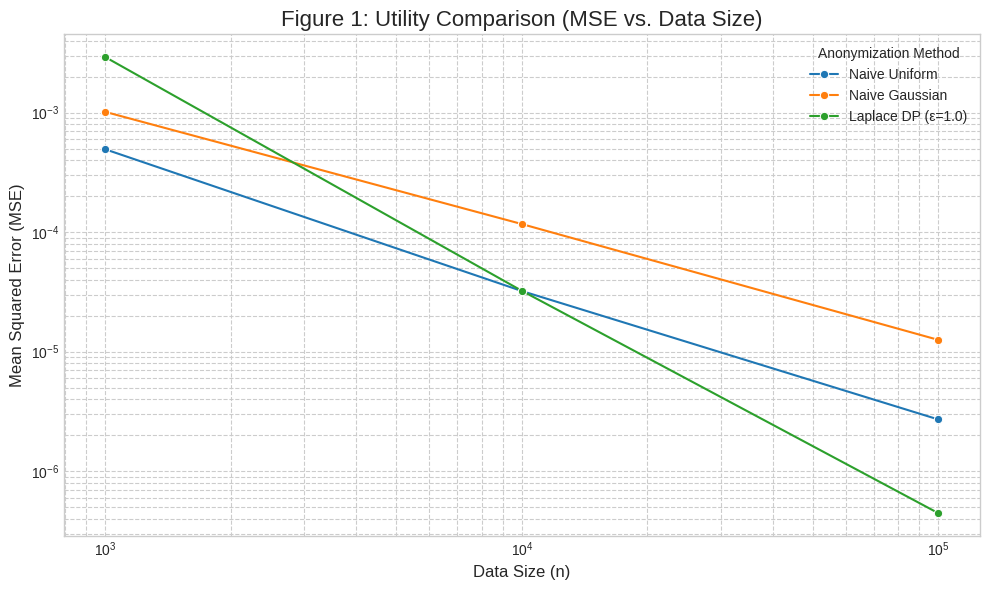
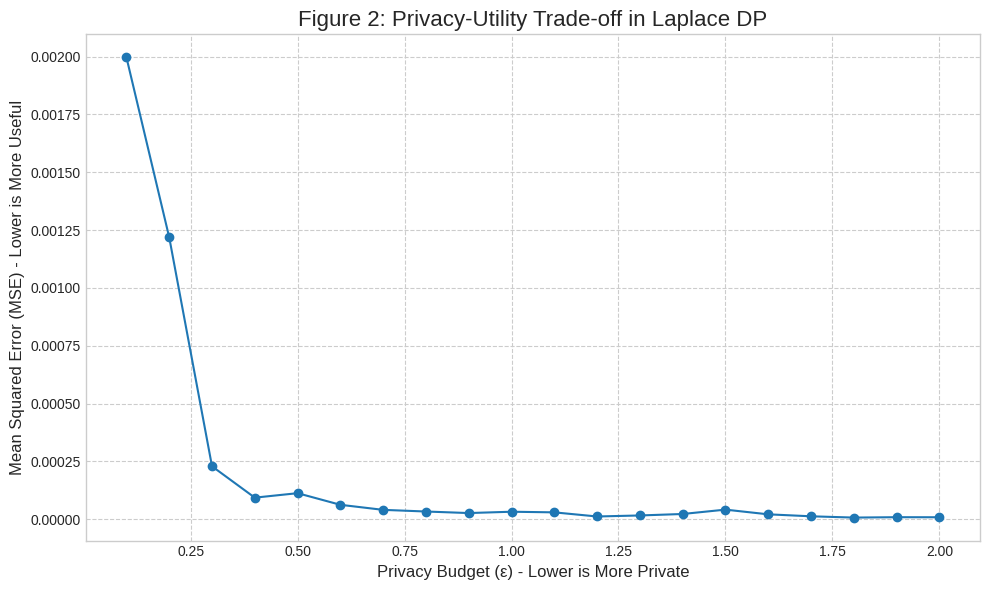
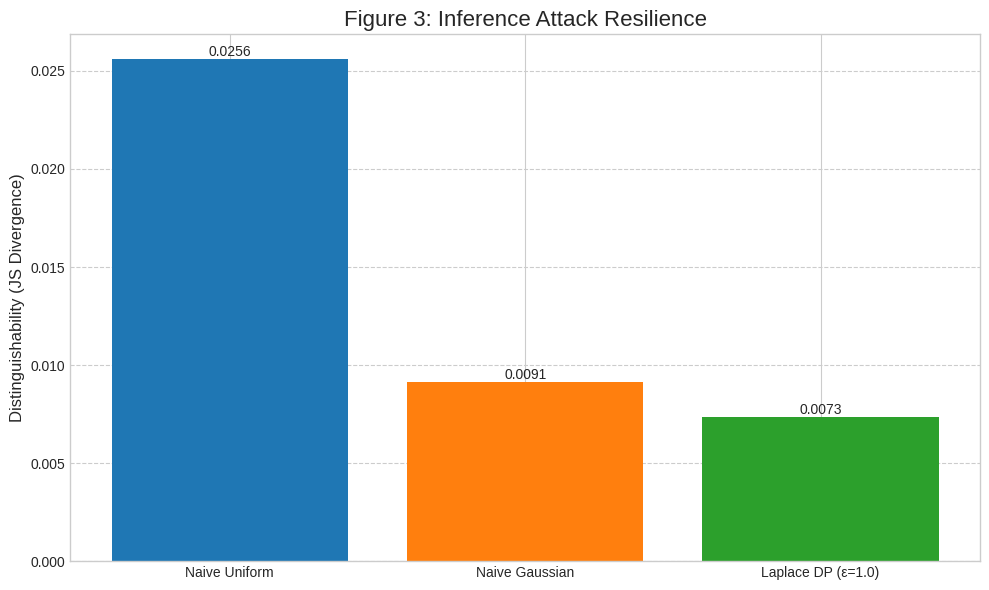

The script that saved these images, in order:
import numpy as np
import pandas as pd
import matplotlib.pyplot as plt
import seaborn as sns
import os
from scipy.spatial.distance import jensenshannon

# --- Configuration Parameters ---
DATA_SIZES = [1000, 10000, 100000]
TRUE_MEAN = 25.0
NUM_RUNS = 50
DATA_GENERATION_RANGE = [5.0, 45.0]
UNIFORM_NOISE_RANGE = [-1.0, 1.0]
GAUSSIAN_NOISE_STD_DEV = 1.0
EPSILON = 1.0

# --- Directory Setup ---
RESULTS_DIR = 'results'
if not os.path.exists(RESULTS_DIR):
    os.makedirs(RESULTS_DIR)


# --- Core Functions (generate_data, naive_*, dp_laplace_mean, calculate_mse) ---
def generate_data(size, mean):
    low, high = DATA_GENERATION_RANGE
    data = np.random.uniform(low, high, size)
    return data


def naive_uniform_mean(data):
    noisy_data = data + np.random.uniform(UNIFORM_NOISE_RANGE[0], UNIFORM_NOISE_RANGE[1], size=len(data))
    return np.mean(noisy_data)


def naive_gaussian_mean(data):
    noisy_data = data + np.random.normal(0, GAUSSIAN_NOISE_STD_DEV, size=len(data))
    return np.mean(noisy_data)


def dp_laplace_mean(data, epsilon):
    true_mean = np.mean(data)
    # Sensitivity for mean query over bounded domain [5, 45]
    sensitivity = (DATA_GENERATION_RANGE[1] - DATA_GENERATION_RANGE[0]) / len(data)
    scale = sensitivity / epsilon
    noisy_mean = true_mean + np.random.laplace(0, scale)
    return noisy_mean


def calculate_mse(true_value, noisy_values):
    return np.mean((np.array(noisy_values) - true_value) ** 2)


# --- Main Experiment Logic (run_main_experiment, run_epsilon_experiment) ---
def run_main_experiment():
    results = []
    print("Running main experiment (MSE vs. Data Size)...")
    for size in DATA_SIZES:
        print(f"  Processing data size: {size}")
        data = generate_data(size, TRUE_MEAN)
        actual_mean = np.mean(data)
        print(f"    Generated data with actual sample mean: {actual_mean:.6f}")
        data_filename = os.path.join(RESULTS_DIR, f'data_{size}.csv')
        np.savetxt(data_filename, data, delimiter=',', fmt='%1.18f')
        uniform_results, gaussian_results, dp_results = [], [], []
        for _ in range(NUM_RUNS):
            uniform_results.append(naive_uniform_mean(data))
            gaussian_results.append(naive_gaussian_mean(data))
            dp_results.append(dp_laplace_mean(data, EPSILON))
        results.append({'Data Size': size, 'Algorithm': 'Naive Uniform', 'Avg. Noisy Mean': np.mean(uniform_results),
                        'MSE': calculate_mse(actual_mean, uniform_results)})
        results.append({'Data Size': size, 'Algorithm': 'Naive Gaussian', 'Avg. Noisy Mean': np.mean(gaussian_results),
                        'MSE': calculate_mse(actual_mean, gaussian_results)})
        results.append(
            {'Data Size': size, 'Algorithm': f'Laplace DP (ε={EPSILON})', 'Avg. Noisy Mean': np.mean(dp_results),
             'MSE': calculate_mse(actual_mean, dp_results)})
    return pd.DataFrame(results)


def run_epsilon_experiment():
    print("\nRunning Epsilon vs. Utility experiment...")
    epsilon_range = np.linspace(0.1, 2.0, 20)
    mse_values = []
    data = generate_data(10000, TRUE_MEAN)
    actual_mean = np.mean(data)
    for eps in epsilon_range:
        dp_results = [dp_laplace_mean(data, eps) for _ in range(NUM_RUNS)]
        mse_values.append(calculate_mse(actual_mean, dp_results))
    return epsilon_range, mse_values


# --- NEW INFERENCE ATTACK SECTION ---

def run_inference_analysis():
    """
    Simulates a differencing attack and calculates the JS Divergence
    to quantify the distinguishability of the output distributions.
    """
    print("\nRunning Inference Attack Analysis...")
    sim_size = 1000
    sim_runs = 10000

    # Database D1 and its neighbor D2
    d1 = generate_data(sim_size, TRUE_MEAN)
    d2 = d1[:-1]

    # Get query results
    results = {
        'Naive Uniform': {'d1': [], 'd2': []},
        'Naive Gaussian': {'d1': [], 'd2': []},
        'Laplace DP': {'d1': [], 'd2': []}
    }
    for _ in range(sim_runs):
        results['Naive Uniform']['d1'].append(naive_uniform_mean(d1))
        results['Naive Uniform']['d2'].append(naive_uniform_mean(d2))
        results['Naive Gaussian']['d1'].append(naive_gaussian_mean(d1))
        results['Naive Gaussian']['d2'].append(naive_gaussian_mean(d2))
        results['Laplace DP']['d1'].append(dp_laplace_mean(d1, EPSILON))
        results['Laplace DP']['d2'].append(dp_laplace_mean(d2, EPSILON))

    # Calculate JS Divergence for each method
    distinguishability_scores = {}
    for method in results:
        # Define common bins for a fair comparison
        all_values = results[method]['d1'] + results[method]['d2']
        bins = np.histogram_bin_edges(all_values, bins=100)

        # Create histograms (counts, not density)
        counts_p, _ = np.histogram(results[method]['d1'], bins=bins)
        counts_q, _ = np.histogram(results[method]['d2'], bins=bins)

        # Convert to probability distributions (sum = 1)
        p = counts_p / np.sum(counts_p)
        q = counts_q / np.sum(counts_q)

        # Add small epsilon to prevent numerical issues
        p = p + 1e-10
        q = q + 1e-10

        # Renormalize after adding epsilon
        p = p / np.sum(p)
        q = q / np.sum(q)

        # Calculate JS Divergence (squared JS distance)
        js_distance = jensenshannon(p, q)
        distinguishability_scores[method] = js_distance ** 2  # Square to get divergence

    return distinguishability_scores


def plot_distinguishability(scores):
    """
    Plots Figure 3 as a bar chart of distinguishability scores.
    """
    plt.style.use('seaborn-v0_8-whitegrid')
    fig, ax = plt.subplots(figsize=(10, 6))

    methods = list(scores.keys())
    values = list(scores.values())

    # Rename for clarity in the plot
    methods = [m.replace('Laplace DP', f'Laplace DP (ε={EPSILON})') for m in methods]

    bar = ax.bar(methods, values, color=['#1f77b4', '#ff7f0e', '#2ca02c'])
    ax.set_ylabel('Distinguishability (JS Divergence)', fontsize=12)
    ax.set_title('Figure 3: Inference Attack Resilience', fontsize=16)

    # ax.set_yscale('log')  # Commented out
    ax.grid(True, which="both", ls="--", axis='y')

    # Add text labels on top of bars
    ax.bar_label(bar, fmt='%.4f')

    plt.tight_layout()
    plt.savefig(os.path.join(RESULTS_DIR, 'figure_3_inference_resilience.png'))
    print("Saved Figure 3: Inference Attack Resilience (Bar Chart)")


# --- Plotting Functions (plot_mse_vs_datasize, plot_epsilon_vs_utility) ---
def plot_mse_vs_datasize(df):
    plt.style.use('seaborn-v0_8-whitegrid')
    fig, ax = plt.subplots(figsize=(10, 6))
    sns.lineplot(data=df, x='Data Size', y='MSE', hue='Algorithm', marker='o', ax=ax)
    ax.set_title('Figure 1: Utility Comparison (MSE vs. Data Size)', fontsize=16)
    ax.set_xlabel('Data Size (n)', fontsize=12)
    ax.set_ylabel('Mean Squared Error (MSE)', fontsize=12)
    ax.set_xscale('log')
    ax.set_yscale('log')
    ax.legend(title='Anonymization Method')
    ax.grid(True, which="both", ls="--")
    plt.tight_layout()
    plt.savefig(os.path.join(RESULTS_DIR, 'figure_1_mse_vs_datasize.png'))
    print("\nSaved Figure 1: MSE vs. Data Size")


def plot_epsilon_vs_utility(epsilon_range, mse_values):
    plt.style.use('seaborn-v0_8-whitegrid')
    fig, ax = plt.subplots(figsize=(10, 6))
    ax.plot(epsilon_range, mse_values, marker='o', linestyle='-')
    ax.set_title('Figure 2: Privacy-Utility Trade-off in Laplace DP', fontsize=16)
    ax.set_xlabel('Privacy Budget (ε) - Lower is More Private', fontsize=12)
    ax.set_ylabel('Mean Squared Error (MSE) - Lower is More Useful', fontsize=12)
    ax.grid(True, which="both", ls="--")
    plt.tight_layout()
    plt.savefig(os.path.join(RESULTS_DIR, 'figure_2_epsilon_vs_utility.png'))
    print("Saved Figure 2: Epsilon vs. Utility")


# --- Execution ---
if __name__ == "__main__":
    results_df = run_main_experiment()
    print("\n--- Results Table ---")
    print(results_df.to_string())
    results_df.to_csv(os.path.join(RESULTS_DIR, 'results_table.csv'), index=False)

    plot_mse_vs_datasize(results_df)

    epsilon_range, mse_values = run_epsilon_experiment()
    plot_epsilon_vs_utility(epsilon_range, mse_values)

    dist_scores = run_inference_analysis()
    print("\n--- Distinguishability Scores (JS Divergence) ---")
    print(dist_scores)
    plot_distinguishability(dist_scores)

    print(f"\nAll experiments complete. All artifacts are in the '{RESULTS_DIR}/' directory.")